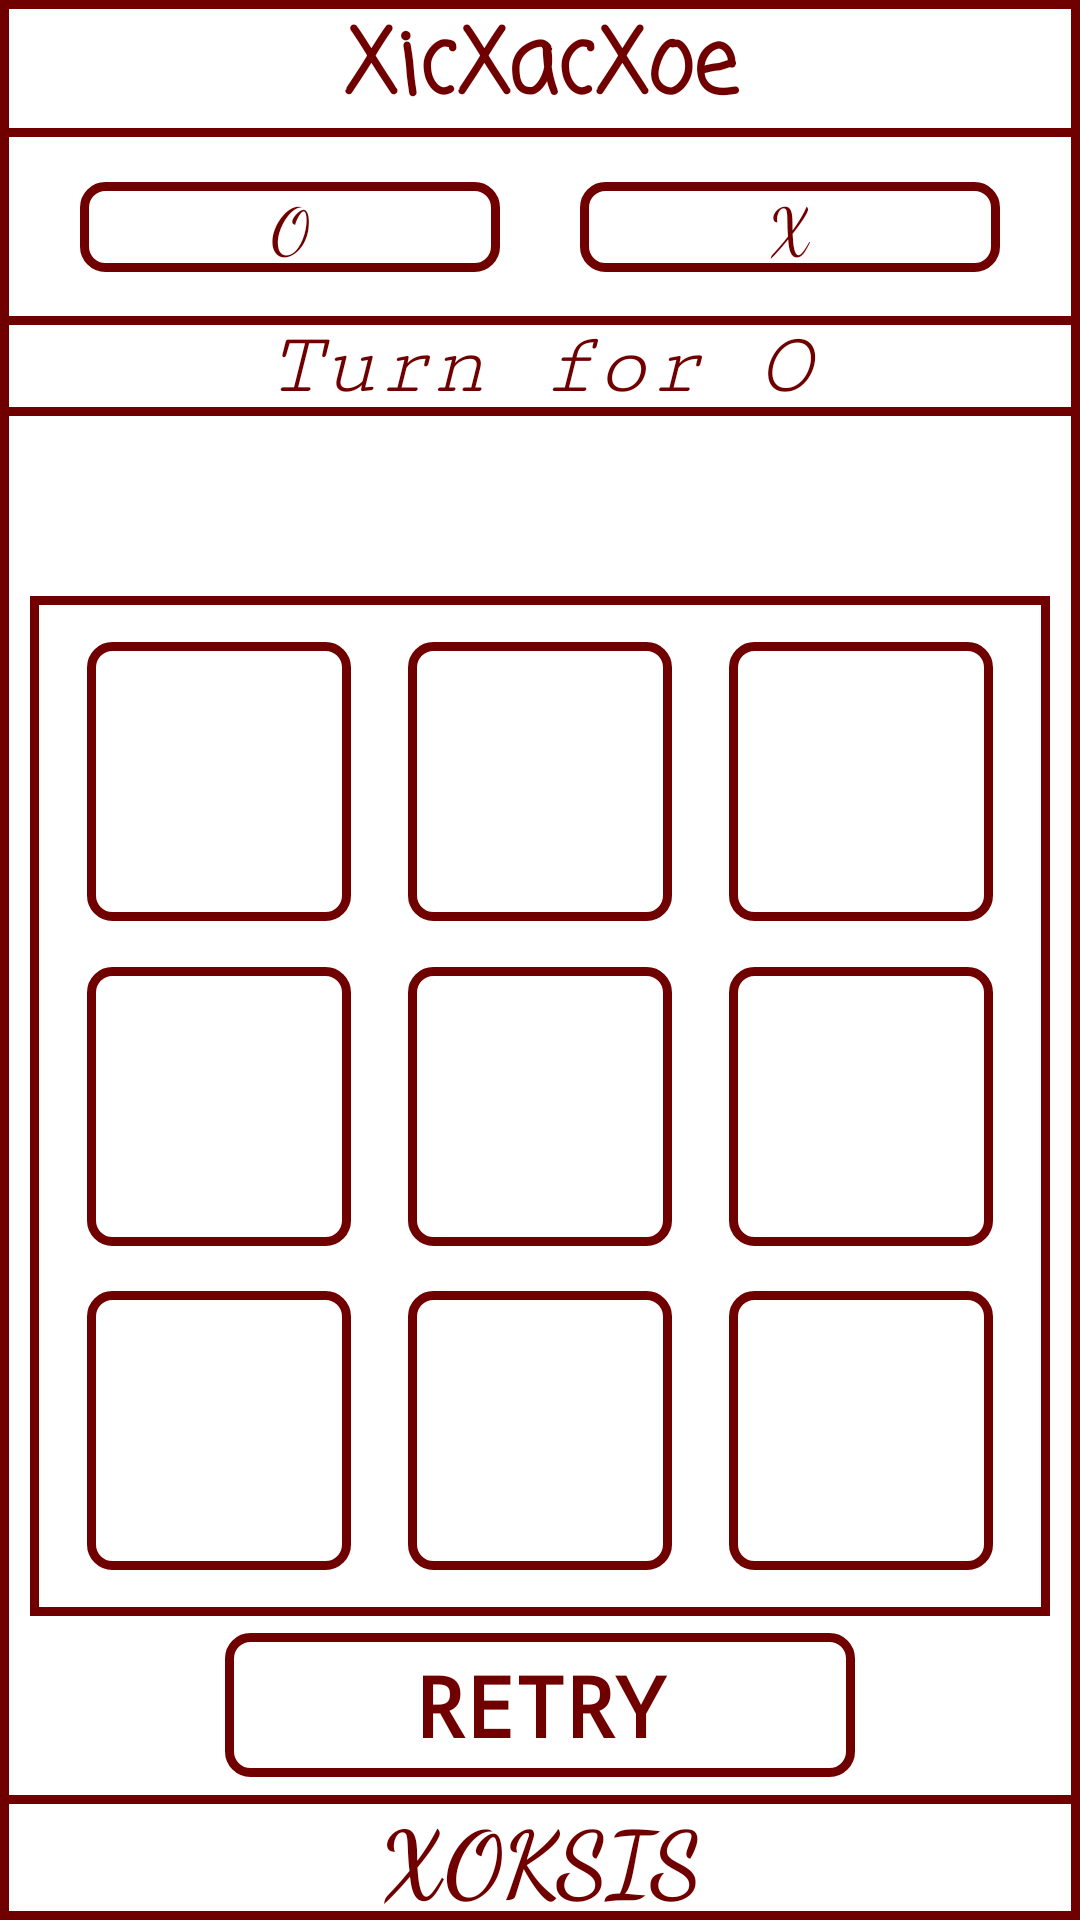

Produce the Android XML layout that renders to this screen, including the resource entries it uses.
<!-- AndroidManifest.xml: application theme Theme.XicXacXoe -->
<!-- res/layout/activity_main.xml -->
<?xml version="1.0" encoding="utf-8"?>
<androidx.constraintlayout.widget.ConstraintLayout xmlns:android="http://schemas.android.com/apk/res/android"
    xmlns:app="http://schemas.android.com/apk/res-auto"
    xmlns:tools="http://schemas.android.com/tools"
    android:layout_width="match_parent"
    android:layout_height="match_parent"
    android:background="@color/white"
    tools:context=".MainActivity">

    <androidx.constraintlayout.widget.ConstraintLayout
        android:layout_width="match_parent"
        android:layout_height="match_parent"
        android:background="@drawable/xtroke1">

        <LinearLayout
            android:id="@+id/gamename"
            android:layout_width="match_parent"
            android:layout_height="wrap_content"
            android:background="@drawable/xtroke1"
            android:gravity="center"
            app:layout_constraintEnd_toEndOf="parent"
            app:layout_constraintStart_toStartOf="parent"
            app:layout_constraintTop_toTopOf="parent">

            <TextView
                android:id="@+id/details"
                android:layout_width="match_parent"
                android:layout_height="wrap_content"
                android:fontFamily="casual"
                android:gravity="center"
                android:text="XicXacXoe"
                android:textColor="@color/X"
                android:textSize="30sp"
                android:textStyle="bold" />

        </LinearLayout>

        <TextView
            android:id="@+id/xname"
            android:layout_width="140dp"
            android:layout_height="30dp"
            android:background="@drawable/xtroke"
            android:fontFamily="cursive"
            android:gravity="center"
            android:text="O"
            android:textColor="@color/X"
            android:textSize="21sp"
            app:layout_constraintBottom_toTopOf="@+id/display"
            app:layout_constraintEnd_toEndOf="parent"
            app:layout_constraintEnd_toStartOf="@+id/oname"
            app:layout_constraintStart_toStartOf="parent"
            app:layout_constraintTop_toBottomOf="@+id/gamename" />

        <TextView
            android:id="@+id/oname"
            android:layout_width="140dp"
            android:layout_height="30dp"
            android:background="@drawable/xtroke"
            android:fontFamily="cursive"
            android:gravity="center"
            android:text="X"
            android:textColor="@color/X"
            android:textSize="21sp"
            app:layout_constraintBottom_toTopOf="@+id/display"
            app:layout_constraintEnd_toEndOf="parent"
            app:layout_constraintStart_toEndOf="@id/xname"
            app:layout_constraintTop_toBottomOf="@+id/gamename" />

        <LinearLayout
            android:id="@+id/display"
            android:layout_width="match_parent"
            android:layout_height="wrap_content"
            android:background="@drawable/xtroke1"
            android:gravity="center"
            app:layout_constraintBottom_toTopOf="@id/game"
            app:layout_constraintEnd_toEndOf="parent"
            app:layout_constraintStart_toStartOf="parent"
            app:layout_constraintTop_toBottomOf="@id/gamename">

            <TextView
                android:id="@+id/display_data"
                android:layout_width="match_parent"
                android:layout_height="wrap_content"
                android:fontFamily="serif-monospace"
                android:gravity="center"
                android:text="Turn for O"
                android:textColor="@color/X"
                android:textSize="30sp"
                android:textStyle="italic" />

        </LinearLayout>

        <androidx.constraintlayout.widget.ConstraintLayout
            android:id="@+id/game"
            android:layout_width="340dp"
            android:layout_height="340dp"
            android:background="@drawable/xtroke1"
            app:layout_constraintBottom_toTopOf="@+id/Company_name"
            app:layout_constraintEnd_toEndOf="parent"
            app:layout_constraintStart_toStartOf="parent"
            app:layout_constraintTop_toBottomOf="@+id/display">

            <Button
                android:id="@+id/btn0"
                android:layout_width="wrap_content"
                android:layout_height="wrap_content"
                android:background="@drawable/xtroke"
                android:tag="0"
                android:textColor="@color/X"
                android:textSize="70sp"
                app:layout_constraintBottom_toTopOf="@+id/btn3"
                app:layout_constraintEnd_toStartOf="@id/btn1"
                app:layout_constraintStart_toStartOf="parent"
                app:layout_constraintTop_toTopOf="parent" />

            <Button
                android:id="@+id/btn1"
                android:layout_width="wrap_content"
                android:layout_height="wrap_content"
                android:background="@drawable/xtroke"
                android:tag="1"
                android:textColor="@color/X"
                android:textSize="70sp"
                app:layout_constraintBottom_toTopOf="@+id/btn4"
                app:layout_constraintEnd_toStartOf="@+id/btn2"
                app:layout_constraintStart_toEndOf="@+id/btn0"
                app:layout_constraintTop_toTopOf="parent" />

            <Button
                android:id="@+id/btn2"
                android:layout_width="wrap_content"
                android:layout_height="wrap_content"
                android:background="@drawable/xtroke"
                android:tag="2"
                android:textColor="@color/X"
                android:textSize="70sp"
                app:layout_constraintBottom_toTopOf="@+id/btn5"
                app:layout_constraintEnd_toEndOf="parent"
                app:layout_constraintStart_toEndOf="@id/btn1"
                app:layout_constraintTop_toTopOf="parent" />

            <Button
                android:id="@+id/btn3"
                android:layout_width="wrap_content"
                android:layout_height="wrap_content"
                android:background="@drawable/xtroke"
                android:tag="3"
                android:textColor="@color/X"
                android:textSize="70sp"
                app:layout_constraintBottom_toTopOf="@id/btn6"
                app:layout_constraintEnd_toStartOf="@+id/btn4"
                app:layout_constraintStart_toStartOf="parent"
                app:layout_constraintTop_toBottomOf="@id/btn0" />

            <Button
                android:id="@+id/btn4"
                android:layout_width="wrap_content"
                android:layout_height="wrap_content"
                android:background="@drawable/xtroke"
                android:tag="4"
                android:textColor="@color/X"
                android:textSize="70sp"
                app:layout_constraintBottom_toTopOf="@id/btn7"
                app:layout_constraintEnd_toStartOf="@+id/btn5"
                app:layout_constraintStart_toEndOf="@id/btn3"
                app:layout_constraintTop_toBottomOf="@id/btn1" />

            <Button
                android:id="@+id/btn5"
                android:layout_width="wrap_content"
                android:layout_height="wrap_content"
                android:background="@drawable/xtroke"
                android:tag="5"
                android:textColor="@color/X"
                android:textSize="70sp"
                app:layout_constraintBottom_toTopOf="@id/btn8"
                app:layout_constraintEnd_toEndOf="parent"
                app:layout_constraintStart_toEndOf="@+id/btn4"
                app:layout_constraintTop_toBottomOf="@id/btn2" />

            <Button
                android:id="@+id/btn6"
                android:layout_width="wrap_content"
                android:layout_height="wrap_content"
                android:background="@drawable/xtroke"
                android:tag="6"
                android:textColor="@color/X"
                android:textSize="70sp"
                app:layout_constraintBottom_toBottomOf="parent"
                app:layout_constraintEnd_toStartOf="@+id/btn7"
                app:layout_constraintStart_toStartOf="parent"
                app:layout_constraintTop_toBottomOf="@+id/btn3" />

            <Button
                android:id="@+id/btn7"
                android:layout_width="wrap_content"
                android:layout_height="wrap_content"
                android:background="@drawable/xtroke"
                android:tag="7"
                android:textColor="@color/X"
                android:textSize="70sp"
                app:layout_constraintBottom_toBottomOf="parent"
                app:layout_constraintEnd_toStartOf="@+id/btn8"
                app:layout_constraintStart_toEndOf="@+id/btn6"
                app:layout_constraintTop_toBottomOf="@+id/btn4" />

            <Button
                android:id="@+id/btn8"
                android:layout_width="wrap_content"
                android:layout_height="wrap_content"
                android:background="@drawable/xtroke"
                android:tag="8"
                android:textColor="@color/X"
                android:textSize="70sp"
                app:layout_constraintBottom_toBottomOf="parent"
                app:layout_constraintEnd_toEndOf="parent"
                app:layout_constraintStart_toEndOf="@+id/btn7"
                app:layout_constraintTop_toBottomOf="@id/btn5" />

        </androidx.constraintlayout.widget.ConstraintLayout>

        <TextView
            android:id="@+id/Company_name"
            android:layout_width="match_parent"
            android:layout_height="wrap_content"
            android:background="@drawable/xtroke1"
            android:fontFamily="cursive"
            android:gravity="center"
            android:text="XOKSIS"
            android:textColor="@color/X"
            android:textSize="30sp"
            android:textStyle="bold"
            app:layout_constraintBottom_toBottomOf="parent"
            app:layout_constraintEnd_toEndOf="parent"
            app:layout_constraintStart_toStartOf="parent" />


        <Button
            android:id="@+id/btnretry"
            android:layout_width="210dp"
            android:layout_height="wrap_content"
            android:background="@drawable/xtroke"
            android:fontFamily="monospace"
            android:text="Retry"
            android:textColor="@color/X"
            android:textSize="28sp"
            android:textStyle="bold"
            app:layout_constraintBottom_toTopOf="@id/Company_name"
            app:layout_constraintEnd_toEndOf="parent"
            app:layout_constraintStart_toStartOf="parent"
            app:layout_constraintTop_toBottomOf="@id/game" />

    </androidx.constraintlayout.widget.ConstraintLayout>
</androidx.constraintlayout.widget.ConstraintLayout>
<!-- resources referenced by this layout -->
<resources>
  <color name="X">#700000</color>
  <color name="white">#FFFFFFFF</color>
  <!-- drawable xtroke (drawable) -->
  <?xml version="1.0" encoding="utf-8"?>
  <shape xmlns:android="http://schemas.android.com/apk/res/android">
  
      <stroke android:color="@color/X" android:width="3dp"/>
      <corners android:radius="7dp"/>
  
  </shape>
  <!-- drawable xtroke1 (drawable) -->
  <?xml version="1.0" encoding="utf-8"?>
  <shape xmlns:android="http://schemas.android.com/apk/res/android">
  
      <stroke android:width="3dp" android:color="@color/X" />
  
  </shape>
  <style name="Theme.XicXacXoe" parent="Theme.AppCompat.DayNight.NoActionBar">
          
          <item name="colorPrimary">@color/purple_500</item>
          <item name="colorPrimaryVariant">@color/X</item>
          <item name="colorOnPrimary">@color/white</item>
          
          <item name="colorSecondary">@color/teal_200</item>
          <item name="colorSecondaryVariant">@color/teal_700</item>
          <item name="colorOnSecondary">@color/black</item>
          
          <item name="android:statusBarColor">?attr/colorPrimaryVariant</item>
          
      </style>
  <color name="purple_500">#FF6200EE</color>
  <color name="teal_200">#FF03DAC5</color>
  <color name="teal_700">#FF018786</color>
  <color name="black">#FF000000</color>
</resources>
